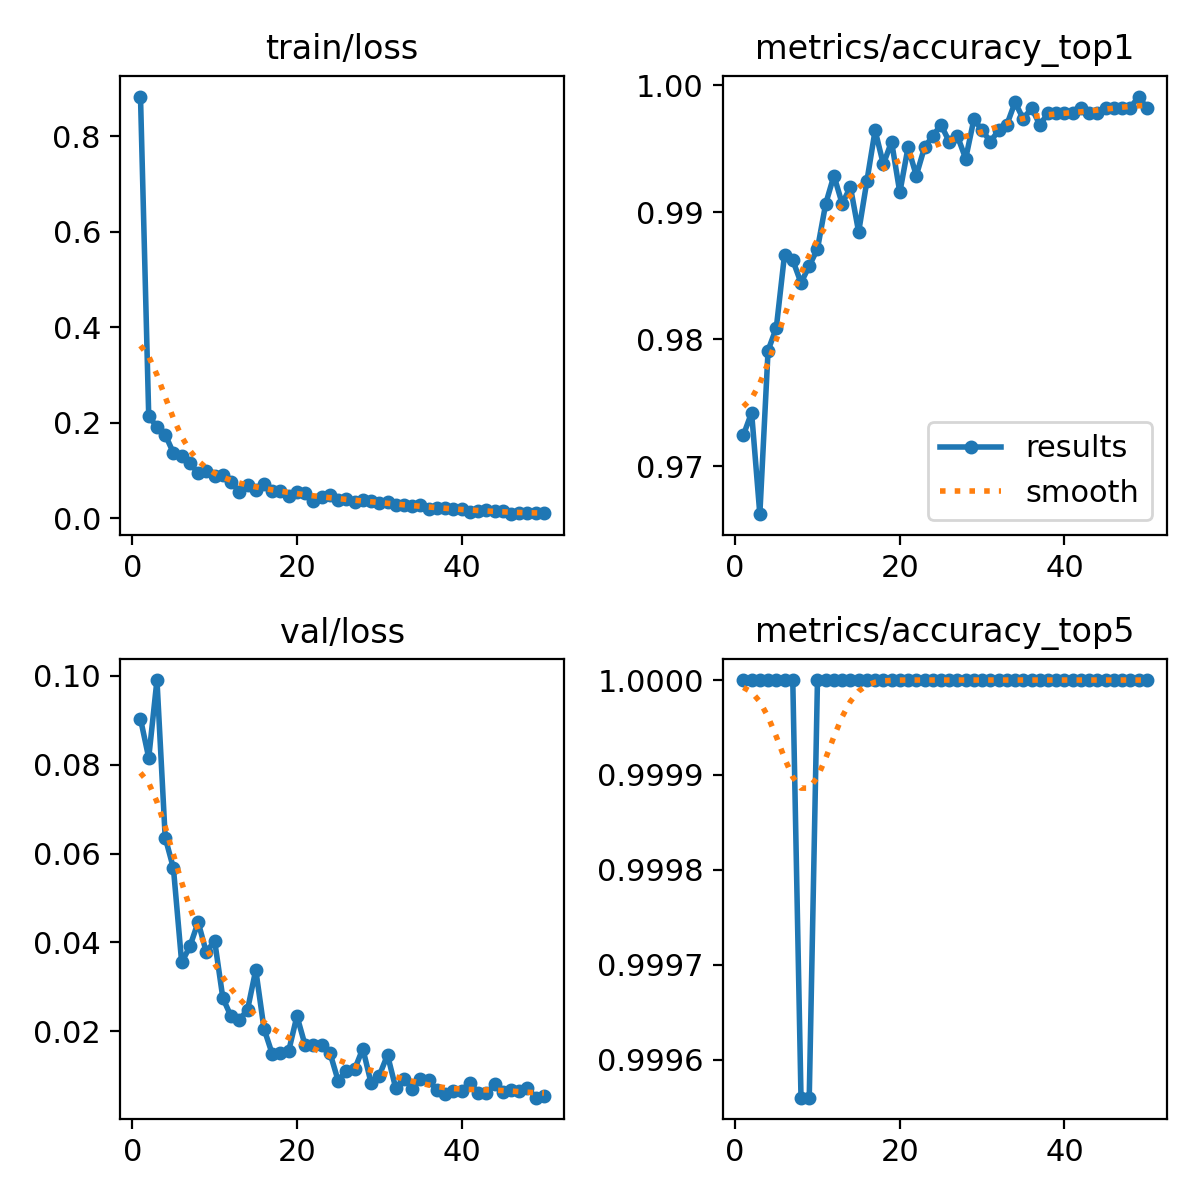

The data file committed next to this chart (first rows):
epoch, time, train/loss, metrics/accuracy_top1, metrics/accuracy_top5, val/loss, lr/pg0, lr/pg1, lr/pg2
1, 418.4, 0.8827, 0.9725, 1, 0.09027, 0.0002554, 0.0002554, 0.0002554
2, 857.3, 0.2138, 0.9742, 1, 0.08152, 0.0005016, 0.0005016, 0.0005016
3, 1224, 0.1914, 0.9662, 1, 0.09901, 0.0007377, 0.0007377, 0.0007377
4, 1532, 0.1752, 0.9791, 1, 0.0636, 0.0007233, 0.0007233, 0.0007233
5, 1847, 0.1369, 0.9809, 1, 0.0567, 0.0007081, 0.0007081, 0.0007081
6, 2127, 0.13, 0.9867, 1, 0.0355, 0.0006929, 0.0006929, 0.0006929
7, 2401, 0.1154, 0.9862, 1, 0.03909, 0.0006776, 0.0006776, 0.0006776
8, 2696, 0.09474, 0.9845, 0.9996, 0.04459, 0.0006624, 0.0006624, 0.0006624
9, 2978, 0.09896, 0.9858, 0.9996, 0.03774, 0.0006472, 0.0006472, 0.0006472
10, 3251, 0.08804, 0.9871, 1, 0.04043, 0.000632, 0.000632, 0.000632
11, 3519, 0.09009, 0.9907, 1, 0.02752, 0.0006167, 0.0006167, 0.0006167
12, 3787, 0.07608, 0.9929, 1, 0.02335, 0.0006015, 0.0006015, 0.0006015
13, 4043, 0.05619, 0.9907, 1, 0.02259, 0.0005863, 0.0005863, 0.0005863
14, 4291, 0.06983, 0.992, 1, 0.02486, 0.0005711, 0.0005711, 0.0005711
15, 4539, 0.05996, 0.9885, 1, 0.03383, 0.0005558, 0.0005558, 0.0005558
16, 55366, 0.0717, 0.9925, 1, 0.02061, 0.0005406, 0.0005406, 0.0005406
17, 55656, 0.05731, 0.9964, 1, 0.01491, 0.0005254, 0.0005254, 0.0005254
18, 55909, 0.05686, 0.9938, 1, 0.01505, 0.0005102, 0.0005102, 0.0005102
19, 56224, 0.04782, 0.9956, 1, 0.01559, 0.0004949, 0.0004949, 0.0004949
20, 56492, 0.05569, 0.9916, 1, 0.02346, 0.0004797, 0.0004797, 0.0004797
21, 56740, 0.05396, 0.9951, 1, 0.01684, 0.0004645, 0.0004645, 0.0004645
22, 56993, 0.0371, 0.9929, 1, 0.01691, 0.0004492, 0.0004492, 0.0004492
23, 57248, 0.04481, 0.9951, 1, 0.01694, 0.000434, 0.000434, 0.000434
24, 57508, 0.04809, 0.996, 1, 0.01523, 0.0004188, 0.0004188, 0.0004188
25, 57760, 0.03903, 0.9969, 1, 0.00894, 0.0004036, 0.0004036, 0.0004036
26, 58009, 0.04076, 0.9956, 1, 0.01107, 0.0003883, 0.0003883, 0.0003883
27, 58260, 0.03343, 0.996, 1, 0.01143, 0.0003731, 0.0003731, 0.0003731
28, 58512, 0.03853, 0.9942, 1, 0.01613, 0.0003579, 0.0003579, 0.0003579
29, 58783, 0.03663, 0.9973, 1, 0.00842, 0.0003427, 0.0003427, 0.0003427
30, 59026, 0.03149, 0.9964, 1, 0.01005, 0.0003274, 0.0003274, 0.0003274
31, 59276, 0.03348, 0.9956, 1, 0.0147, 0.0003122, 0.0003122, 0.0003122
32, 59523, 0.02781, 0.9964, 1, 0.00722, 0.000297, 0.000297, 0.000297
33, 59772, 0.02851, 0.9969, 1, 0.00932, 0.0002818, 0.0002818, 0.0002818
34, 60026, 0.02599, 0.9987, 1, 0.00714, 0.0002665, 0.0002665, 0.0002665
35, 60278, 0.02809, 0.9973, 1, 0.0092, 0.0002513, 0.0002513, 0.0002513
36, 60529, 0.02054, 0.9982, 1, 0.00901, 0.0002361, 0.0002361, 0.0002361
37, 60789, 0.02238, 0.9969, 1, 0.00677, 0.0002209, 0.0002209, 0.0002209
38, 61042, 0.02165, 0.9978, 1, 0.00583, 0.0002056, 0.0002056, 0.0002056
39, 61296, 0.02005, 0.9978, 1, 0.00663, 0.0001904, 0.0001904, 0.0001904
40, 61547, 0.01945, 0.9978, 1, 0.00651, 0.0001752, 0.0001752, 0.0001752
41, 61801, 0.01265, 0.9978, 1, 0.00846, 0.00016, 0.00016, 0.00016
42, 62051, 0.01577, 0.9982, 1, 0.00624, 0.0001447, 0.0001447, 0.0001447
43, 62301, 0.01815, 0.9978, 1, 0.00607, 0.0001295, 0.0001295, 0.0001295
44, 62547, 0.01556, 0.9978, 1, 0.00808, 0.0001143, 0.0001143, 0.0001143
45, 62799, 0.01451, 0.9982, 1, 0.00632, 9.90472e-05, 9.90472e-05, 9.90472e-05
46, 63048, 0.00877, 0.9982, 1, 0.00675, 8.3821e-05, 8.3821e-05, 8.3821e-05
47, 63299, 0.01177, 0.9982, 1, 0.00654, 6.85948e-05, 6.85948e-05, 6.85948e-05
48, 63555, 0.0115, 0.9982, 1, 0.00737, 5.33686e-05, 5.33686e-05, 5.33686e-05
49, 63808, 0.01049, 0.9991, 1, 0.00509, 3.81424e-05, 3.81424e-05, 3.81424e-05
50, 64062, 0.01081, 0.9982, 1, 0.00553, 2.29162e-05, 2.29162e-05, 2.29162e-05
